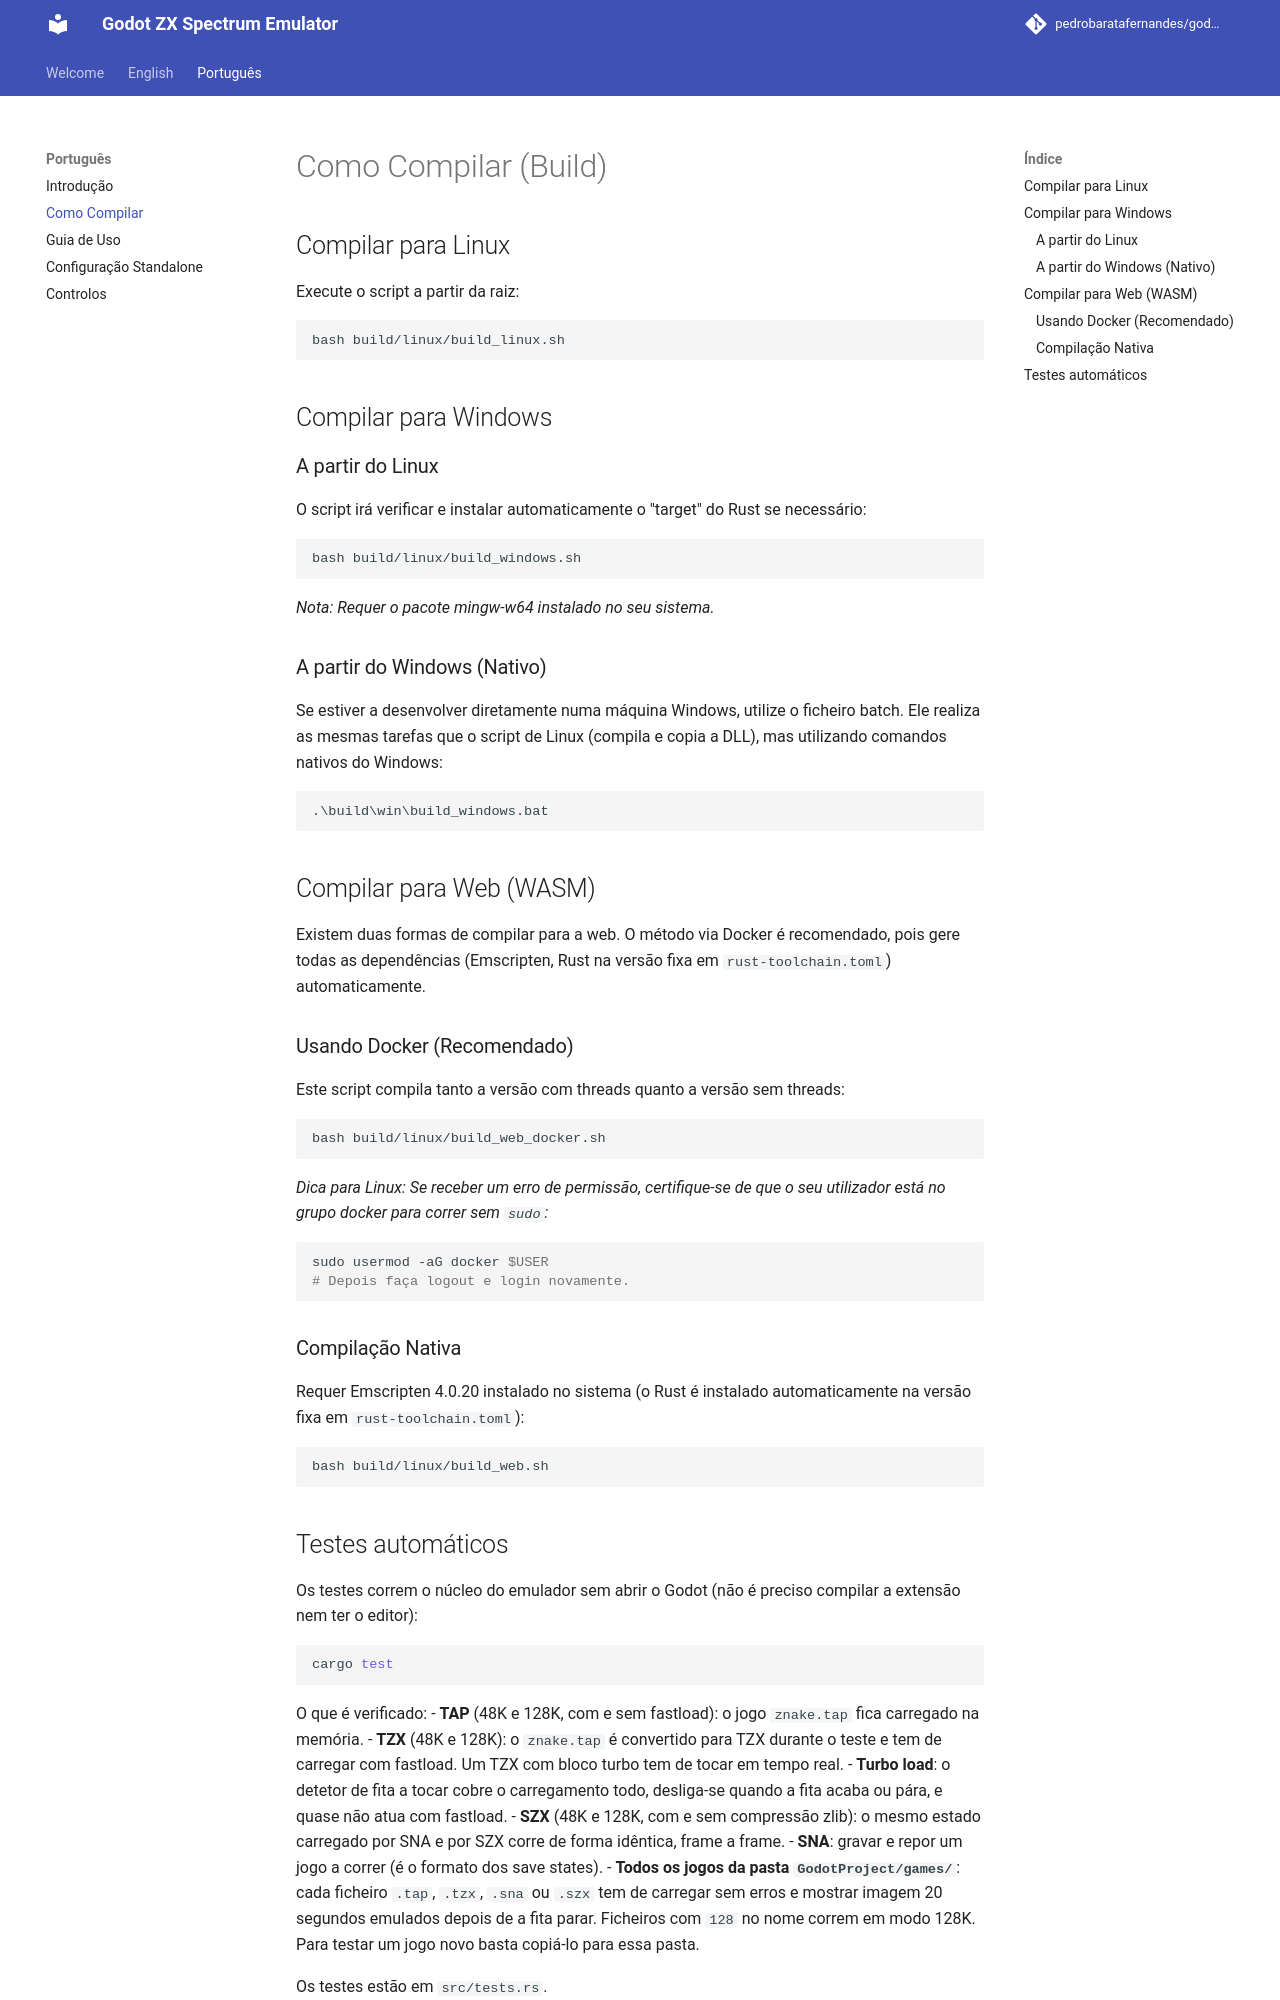

repository: pedrobaratafernandes/godot-zx · page: pt/build/index.html · generator: mkdocs

# Como Compilar (Build)

## Compilar para Linux
Execute o script a partir da raiz:
```bash
bash build/linux/build_linux.sh
```

## Compilar para Windows
### A partir do Linux
O script irá verificar e instalar automaticamente o "target" do Rust se necessário:
```bash
bash build/linux/build_windows.sh
```
*Nota: Requer o pacote mingw-w64 instalado no seu sistema.*

### A partir do Windows (Nativo)
Se estiver a desenvolver diretamente numa máquina Windows, utilize o ficheiro batch. Ele realiza as mesmas tarefas que o script de Linux (compila e copia a DLL), mas utilizando comandos nativos do Windows:
```batch
.\build\win\build_windows.bat
```

## Compilar para Web (WASM)
Existem duas formas de compilar para a web. O método via Docker é recomendado, pois gere todas as dependências (Emscripten, Rust na versão fixa em `rust-toolchain.toml`) automaticamente.

### Usando Docker (Recomendado)
Este script compila tanto a versão com threads quanto a versão sem threads:
```bash
bash build/linux/build_web_docker.sh
```
*Dica para Linux: Se receber um erro de permissão, certifique-se de que o seu utilizador está no grupo docker para correr sem `sudo`:*
```bash
sudo usermod -aG docker $USER
# Depois faça logout e login novamente.
```

### Compilação Nativa
Requer Emscripten 4.0.20 instalado no sistema (o Rust é instalado automaticamente na versão fixa em `rust-toolchain.toml`):
```bash
bash build/linux/build_web.sh
```
